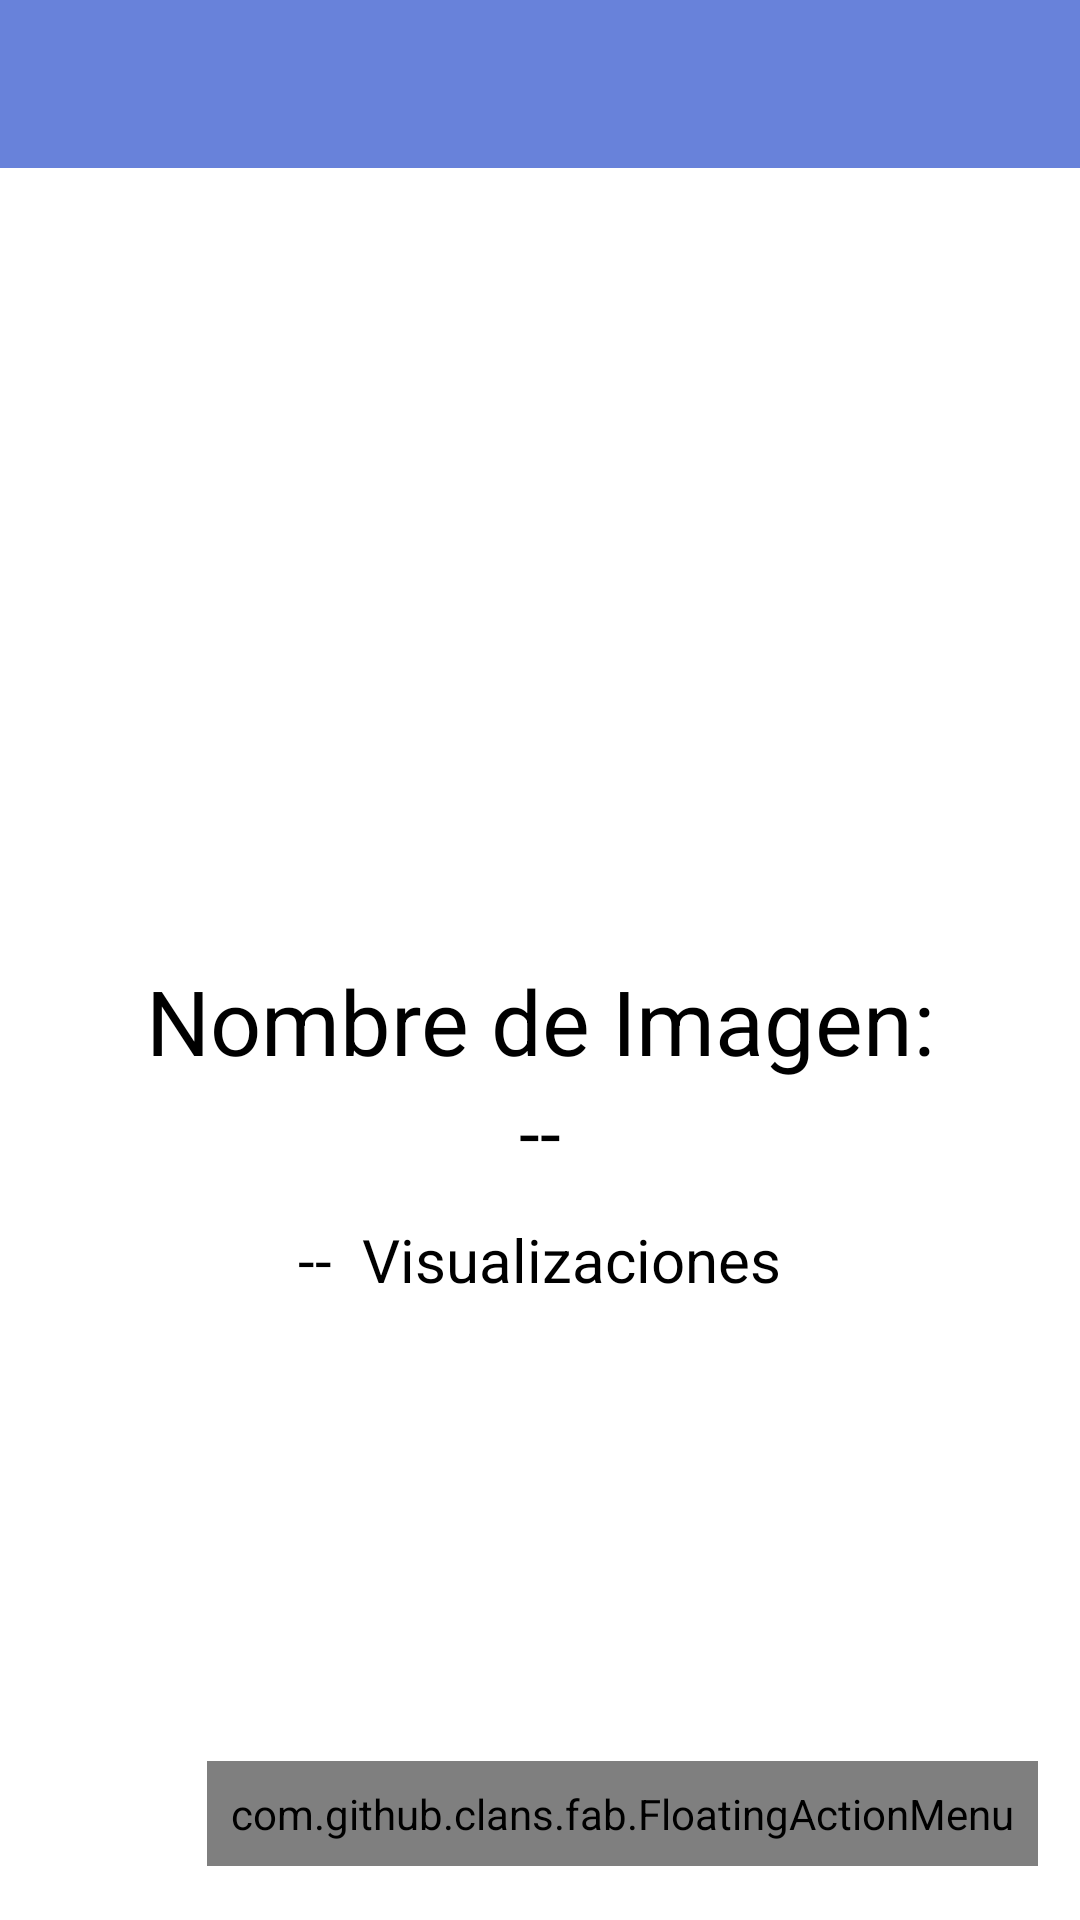

The Android layout XML behind this screen, and the referenced resources:
<!-- AndroidManifest.xml: application theme AppTheme.NoActionBar -->
<!-- res/layout/activity_detalle_cliente.xml -->
<?xml version="1.0" encoding="utf-8"?>
<RelativeLayout xmlns:android="http://schemas.android.com/apk/res/android"
    xmlns:fab="http://schemas.android.com/apk/res-auto"
    xmlns:tools="http://schemas.android.com/tools"
    xmlns:app="http://schemas.android.com/apk/res-auto"
    android:background="#fff"
    android:layout_width="match_parent"
    android:layout_height="match_parent"
    tools:context=".DetalleCliente.DetalleCliente">

    <androidx.appcompat.widget.LinearLayoutCompat
        android:layout_width="match_parent"
        android:layout_height="wrap_content"
        android:orientation="vertical">

        <androidx.appcompat.widget.Toolbar
            android:id="@+id/toobarL"
            android:layout_width="match_parent"
            android:layout_height="?attr/actionBarSize"
            android:background="@color/colorPrimary"
            android:theme="@style/ThemeOverlay.AppCompat.Dark.ActionBar"
            app:popupTheme="@style/ThemeOverlay.AppCompat.Light"/>

    </androidx.appcompat.widget.LinearLayoutCompat>

    <androidx.appcompat.widget.LinearLayoutCompat
        android:layout_width="match_parent"
        android:layout_height="wrap_content"
        android:orientation="vertical"
        android:layout_marginTop="65dp">
        
        <androidx.appcompat.widget.AppCompatImageView
            android:src="@drawable/detalle_imagen"
            android:layout_gravity="center"
            android:id="@+id/ImagenDetalle"
            android:layout_width="250dp"
            android:layout_height="250dp"/>

        <TextView
            android:text="@string/NombreImagenTXT"
            android:textSize="30sp"
            android:gravity="center"
            android:textColor="#000"
            android:layout_marginTop="5dp"
            android:layout_width="match_parent"
            android:layout_height="wrap_content"/>
        <TextView
            android:id="@+id/NombreImagenDetalle"
            android:text="@string/NombreImagenDetalle"
            android:textSize="25sp"
            android:gravity="center"
            android:textColor="#000"
            android:layout_width="match_parent"
            android:layout_height="wrap_content"/>
        
        <androidx.appcompat.widget.LinearLayoutCompat
            android:layout_width="match_parent"
            android:layout_height="wrap_content"
            android:orientation="horizontal"
            android:gravity="center"
            android:layout_marginTop="5dp">

            <TextView
                android:id="@+id/VistaDetalle"
                android:text="@string/VistaDetalle"
                android:textSize="20sp"
                android:layout_marginTop="5dp"
                android:textColor="#000"
                android:layout_width="wrap_content"
                android:layout_height="wrap_content"/>
            <TextView

                android:text="@string/VisualizacionTXT"
                android:textSize="20sp"
                android:layout_marginStart="10dp"
                android:layout_marginTop="5dp"
                android:textColor="#000"
                android:layout_width="wrap_content"
                android:layout_height="wrap_content"/>



        </androidx.appcompat.widget.LinearLayoutCompat>


    </androidx.appcompat.widget.LinearLayoutCompat>

    <com.github.clans.fab.FloatingActionMenu
        android:layout_width="wrap_content"
        android:layout_height="wrap_content"
        android:layout_alignParentEnd="true"
        android:layout_alignParentBottom="true"
        android:layout_marginStart="16dp"
        android:layout_marginTop="16dp"
        android:layout_marginEnd="14dp"
        android:layout_marginBottom="18dp"
        android:padding="8dp"
        fab:menu_animationDelayPerItem="55"
        fab:menu_backgroundColor="@android:color/transparent"
        fab:menu_buttonSpacing="0dp"
        fab:menu_colorNormal="#34495E"
        fab:menu_colorPressed="#34495E"
        fab:menu_colorRipple="#99d4d4d4"
        fab:menu_fab_size="normal"
        fab:menu_icon="@drawable/fab_add"
        fab:menu_labels_cornerRadius="3dp"
        fab:menu_labels_ellipsize="none"
        fab:menu_labels_hideAnimation="@anim/fab_slide_out_to_right"
        fab:menu_labels_maxLines="1"
        fab:menu_labels_position="left"
        fab:menu_labels_showAnimation="@anim/fab_slide_in_from_right"
        fab:menu_labels_showShadow="true"
        fab:menu_labels_singleLine="false"
        fab:menu_labels_textColor="#fff"
        fab:menu_labels_textSize="15sp"
        fab:menu_openDirection="up"
        fab:menu_shadowColor="#848484"
        fab:menu_shadowRadius="4dp"
        fab:menu_shadowXOffset="1dp"
        fab:menu_shadowYOffset="4dp"
        fab:menu_showShadow="true">

        <com.github.clans.fab.FloatingActionButton
            android:id="@+id/fabDescargar"
            android:layout_width="wrap_content"
            android:layout_height="wrap_content"
            android:src="@drawable/descarga_item"
            fab:fab_colorNormal="#375BD7"
            fab:fab_colorPressed="#375BD7"
            fab:fab_label="Descargar"
            fab:fab_size="mini"/>
        <com.github.clans.fab.FloatingActionButton
            android:id="@+id/fabCompartir"
            android:layout_width="wrap_content"
            android:layout_height="wrap_content"
            android:src="@drawable/share_item"
            fab:fab_colorNormal="#375BD7"
            fab:fab_colorPressed="#375BD7"
            fab:fab_label="Compartir"
            fab:fab_size="mini"/>
        <com.github.clans.fab.FloatingActionButton
            android:id="@+id/fabEstablecer"
            android:layout_width="wrap_content"
            android:layout_height="wrap_content"
            android:src="@drawable/wallpaper_item"
            fab:fab_colorNormal="#375BD7"
            fab:fab_colorPressed="#375BD7"
            fab:fab_label="Establecer"
            fab:fab_size="mini"/>

    </com.github.clans.fab.FloatingActionMenu>
</RelativeLayout>
<!-- resources referenced by this layout -->
<resources>
  <color name="colorPrimary">#6882DA</color>
  <string name="NombreImagenDetalle">--</string>
  <string name="NombreImagenTXT">Nombre de Imagen:</string>
  <string name="VistaDetalle">--</string>
  <string name="VisualizacionTXT">Visualizaciones</string>
  <style name="AppTheme.NoActionBar">
          <item name="windowActionBar">false</item>
          <item name="windowNoTitle">true</item>
  
      </style>
</resources>
